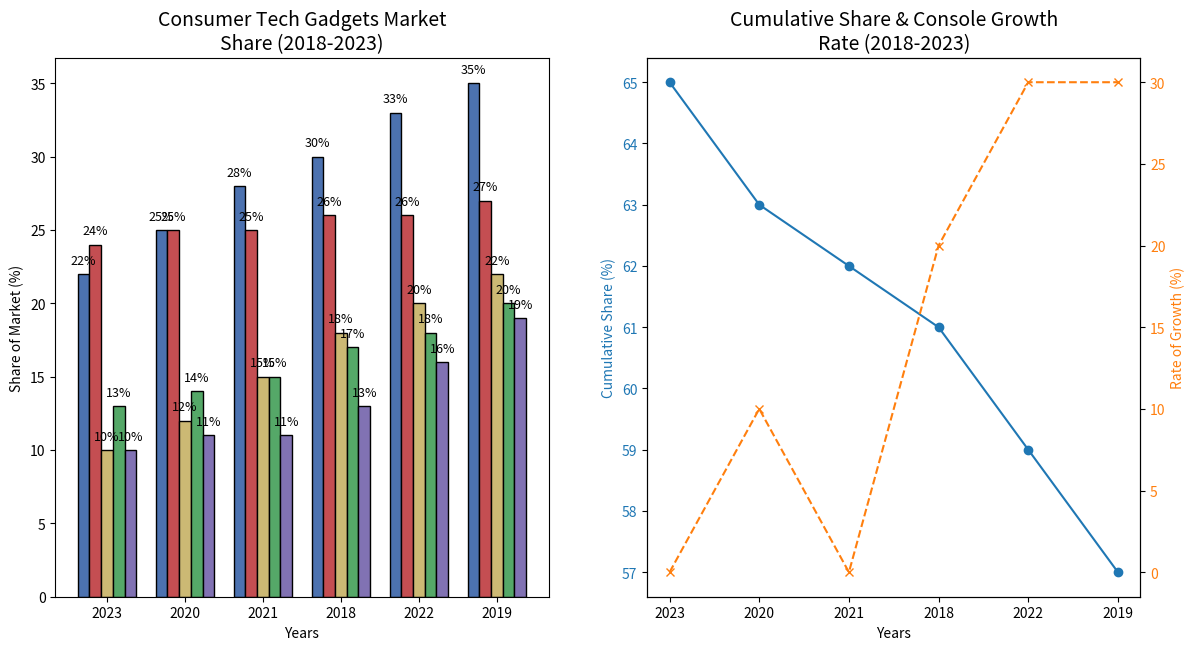

This figure's Python source:
import matplotlib.pyplot as plt
import numpy as np

gadgets = ['Laptops', 'Smartwatches', 'Smartphones', 'Tablets', 'Gaming Consoles']
years = ['2023', '2020', '2021', '2018', '2022', '2019']

data = np.array([
    [35, 33, 30, 28, 25, 22],
    [25, 26, 27, 26, 25, 24],
    [10, 12, 15, 18, 20, 22],
    [20, 18, 17, 15, 14, 13],
    [10, 11, 11, 13, 16, 19],
])

sorted_data = np.sort(data, axis=1)

fig, (ax2, ax1) = plt.subplots(1, 2, figsize=(14, 7))

bar_width = 0.15
x_positions = np.arange(len(years))
colors = ['#4c72b0', '#c44e52', '#ccb974', '#55a868', '#8172b3']

for i, (gadget, color) in enumerate(zip(gadgets, colors)):
    ax2.bar(x_positions + i * bar_width, sorted_data[i], width=bar_width, color=color, edgecolor='black')

ax2.set_title('Consumer Tech Gadgets Market\nShare (2018-2023)', fontsize=14)
ax2.set_xlabel('Years')
ax2.set_ylabel('Share of Market (%)')
ax2.set_xticks(x_positions + bar_width * 2)
ax2.set_xticklabels(years)

for i in range(len(years)):
    for j in range(len(gadgets)):
        ax2.text(x_positions[i] + j * bar_width, sorted_data[j, i] + 0.5, f"{sorted_data[j, i]}%", ha='center', va='bottom', fontsize=9)

smart_devices = data[0] + data[2] + data[3]
gaming_growth_rate = np.diff(data[4], prepend=data[4][0]) / data[4][0] * 100

ax1.plot(years, smart_devices, marker='o', color='#1f77b4')
ax1.set_title('Cumulative Share & Console Growth\nRate (2018-2023)', fontsize=14)
ax1.set_xlabel('Years')
ax1.set_ylabel('Cumulative Share (%)', color='#1f77b4')
ax1.tick_params(axis='y', labelcolor='#1f77b4')

ax3 = ax1.twinx()
ax3.plot(years, gaming_growth_rate, marker='x', color='#ff7f0e', linestyle='--')
ax3.set_ylabel('Rate of Growth (%)', color='#ff7f0e')
ax3.tick_params(axis='y', labelcolor='#ff7f0e')

plt.show()
